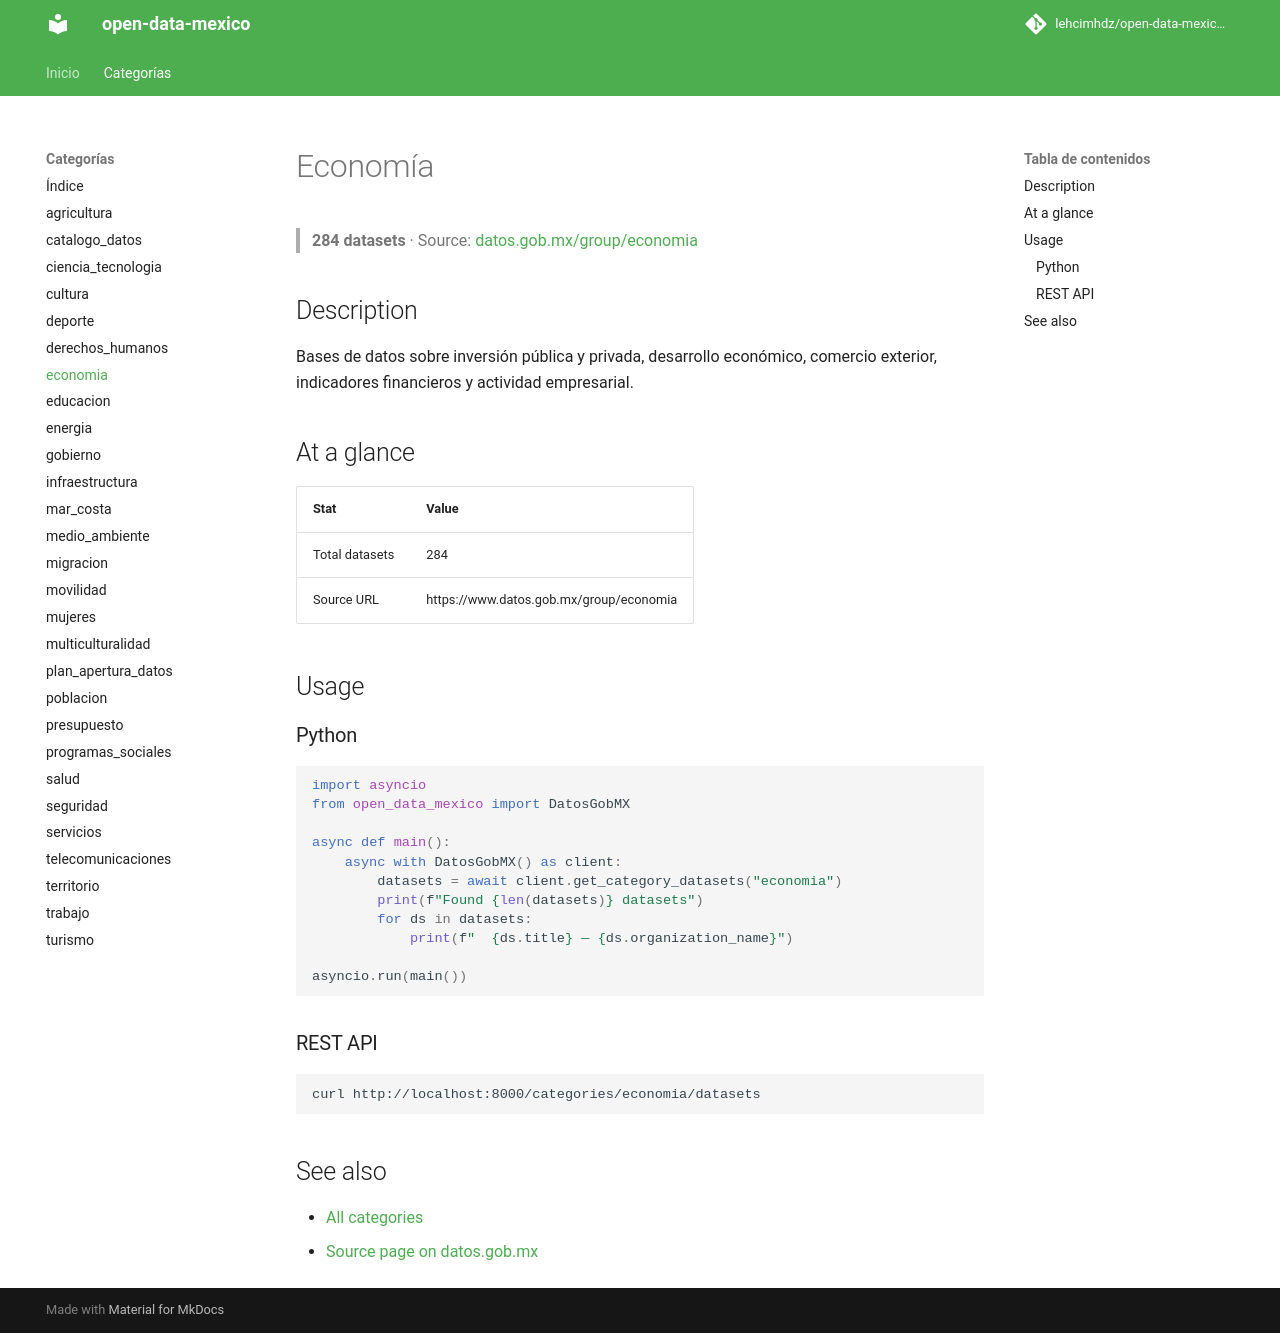

repository: lehcimhdz/open-data-mexico-api · page: categories/economia/index.html · generator: mkdocs

# Economía

> **284 datasets** · Source: [datos.gob.mx/group/economia](https://www.datos.gob.mx/group/economia)

## Description

Bases de datos sobre inversión pública y privada, desarrollo económico, comercio exterior, indicadores financieros y actividad empresarial.

## At a glance

| Stat | Value |
|------|-------|
| Total datasets | 284 |
| Source URL | https://www.datos.gob.mx/group/economia |

## Usage

### Python

```python
import asyncio
from open_data_mexico import DatosGobMX

async def main():
    async with DatosGobMX() as client:
        datasets = await client.get_category_datasets("economia")
        print(f"Found {len(datasets)} datasets")
        for ds in datasets:
            print(f"  {ds.title} — {ds.organization_name}")

asyncio.run(main())
```

### REST API

```bash
curl http://localhost:8000/categories/economia/datasets
```

## See also

- [All categories](../index.md)
- [Source page on datos.gob.mx](https://www.datos.gob.mx/group/economia)
